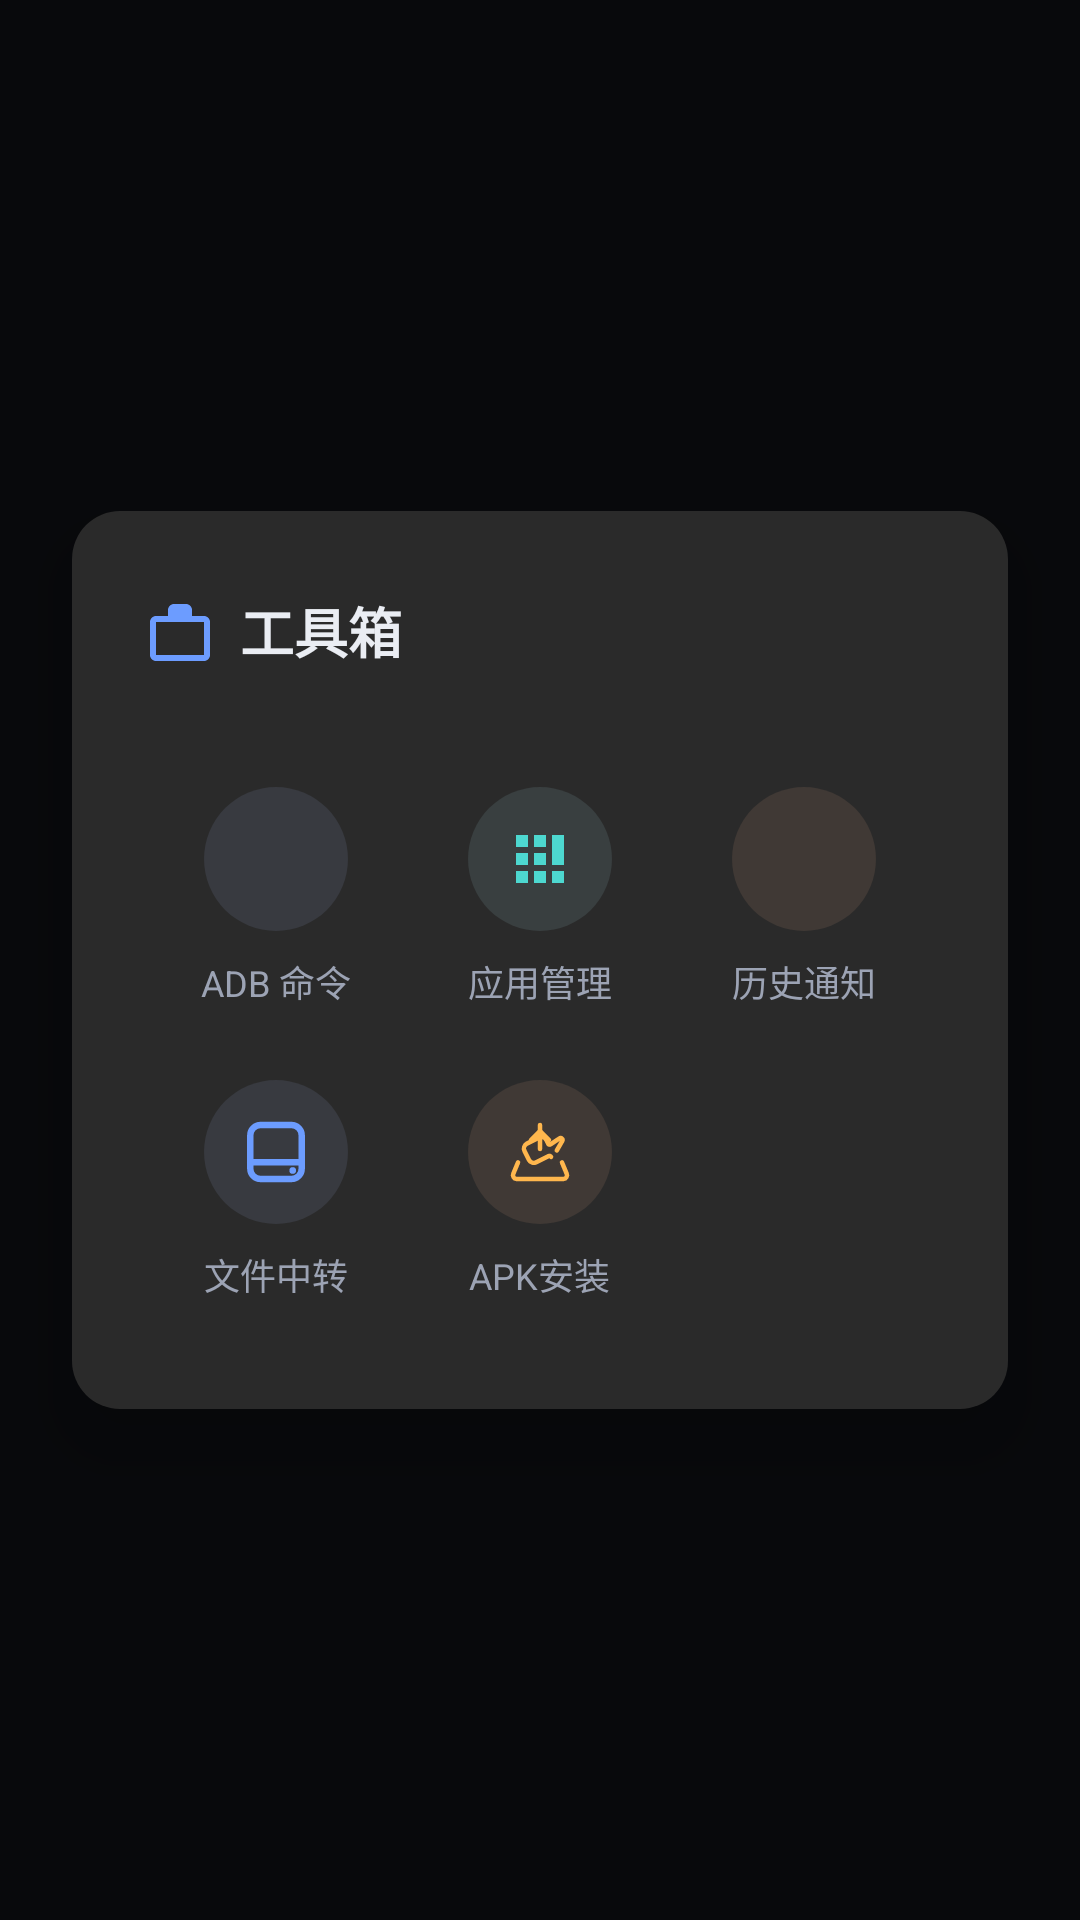

Here is an Android app screen rendered from its layout file. Give the layout XML and the strings, colors and styles it references.
<!-- AndroidManifest.xml: application theme Theme.HideRecents -->
<!-- res/layout/activity_toolbox.xml -->
<?xml version="1.0" encoding="utf-8"?>
<FrameLayout xmlns:android="http://schemas.android.com/apk/res/android"
    xmlns:app="http://schemas.android.com/apk/res-auto"
    android:layout_width="match_parent"
    android:layout_height="match_parent">

    
    <LinearLayout
        android:id="@+id/toolboxPanel"
        android:layout_width="match_parent"
        android:layout_height="wrap_content"
        android:layout_gravity="center"
        android:layout_marginStart="24dp"
        android:layout_marginEnd="24dp"
        android:orientation="vertical"
        android:background="@drawable/bg_toolbox_panel"
        android:elevation="16dp"
        android:outlineProvider="background"
        android:padding="24dp">

        
        <LinearLayout
            android:layout_width="match_parent"
            android:layout_height="wrap_content"
            android:orientation="horizontal"
            android:gravity="center_vertical"
            android:layout_marginBottom="24dp">

            <ImageView
                android:layout_width="24dp"
                android:layout_height="24dp"
                android:src="@drawable/ic_toolbox"
                android:contentDescription="toolbox"
                android:layout_marginEnd="8dp"
                app:tint="@color/primary" />

            <TextView
                android:layout_width="0dp"
                android:layout_height="wrap_content"
                android:layout_weight="1"
                android:text="工具箱"
                android:textSize="18sp"
                android:textColor="@color/on_surface"
                android:textStyle="bold" />

            <ImageView
                android:id="@+id/btnClose"
                android:layout_width="32dp"
                android:layout_height="32dp"
                android:src="@drawable/ic_close"
                android:contentDescription="close"
                android:padding="4dp"
                app:tint="@color/on_surface_variant" />
        </LinearLayout>

        
        <GridLayout
            android:layout_width="match_parent"
            android:layout_height="wrap_content"
            android:columnCount="3"
            android:rowCount="3">

            
            <LinearLayout
                android:id="@+id/toolAdb"
                android:layout_width="0dp"
                android:layout_height="wrap_content"
                android:layout_columnWeight="1"
                android:orientation="vertical"
                android:gravity="center"
                android:padding="12dp">

                <ImageView
                    android:layout_width="48dp"
                    android:layout_height="48dp"
                    android:src="@drawable/ic_terminal"
                    android:background="@drawable/bg_tool_icon_primary"
                    android:padding="12dp"
                    android:contentDescription="adb"
                    app:tint="@color/primary" />

                <TextView
                    android:layout_width="wrap_content"
                    android:layout_height="wrap_content"
                    android:text="ADB 命令"
                    android:textSize="12sp"
                    android:textColor="@color/on_surface_variant"
                    android:layout_marginTop="8dp" />
            </LinearLayout>

            
            <LinearLayout
                android:id="@+id/toolAppManage"
                android:layout_width="0dp"
                android:layout_height="wrap_content"
                android:layout_columnWeight="1"
                android:orientation="vertical"
                android:gravity="center"
                android:padding="12dp">

                <ImageView
                    android:layout_width="48dp"
                    android:layout_height="48dp"
                    android:src="@drawable/ic_apps"
                    android:background="@drawable/bg_tool_icon_secondary"
                    android:padding="12dp"
                    android:contentDescription="apps"
                    app:tint="@color/secondary" />

                <TextView
                    android:layout_width="wrap_content"
                    android:layout_height="wrap_content"
                    android:text="应用管理"
                    android:textSize="12sp"
                    android:textColor="@color/on_surface_variant"
                    android:layout_marginTop="8dp" />
            </LinearLayout>

            
            <LinearLayout
                android:id="@+id/toolNotifications"
                android:layout_width="0dp"
                android:layout_height="wrap_content"
                android:layout_columnWeight="1"
                android:orientation="vertical"
                android:gravity="center"
                android:padding="12dp">

                <ImageView
                    android:layout_width="48dp"
                    android:layout_height="48dp"
                    android:src="@drawable/ic_notifications"
                    android:background="@drawable/bg_tool_icon_tertiary"
                    android:padding="12dp"
                    android:contentDescription="notifications"
                    app:tint="@color/tertiary" />

                <TextView
                    android:layout_width="wrap_content"
                    android:layout_height="wrap_content"
                    android:text="历史通知"
                    android:textSize="12sp"
                    android:textColor="@color/on_surface_variant"
                    android:layout_marginTop="8dp" />
            </LinearLayout>

            
            <LinearLayout
                android:id="@+id/toolFileTransfer"
                android:layout_width="0dp"
                android:layout_height="wrap_content"
                android:layout_columnWeight="1"
                android:orientation="vertical"
                android:gravity="center"
                android:padding="12dp">

                <ImageView
                    android:layout_width="48dp"
                    android:layout_height="48dp"
                    android:src="@drawable/ic_storage"
                    android:background="@drawable/bg_tool_icon_primary"
                    android:padding="12dp"
                    android:contentDescription="file transfer"
                    app:tint="@color/primary" />

                <TextView
                    android:layout_width="wrap_content"
                    android:layout_height="wrap_content"
                    android:text="文件中转"
                    android:textSize="12sp"
                    android:textColor="@color/on_surface_variant"
                    android:layout_marginTop="8dp" />
            </LinearLayout>

            
            <LinearLayout
                android:id="@+id/toolApkInstaller"
                android:layout_width="0dp"
                android:layout_height="wrap_content"
                android:layout_columnWeight="1"
                android:orientation="vertical"
                android:gravity="center"
                android:padding="12dp">

                <ImageView
                    android:layout_width="48dp"
                    android:layout_height="48dp"
                    android:src="@drawable/ic_apk_install"
                    android:background="@drawable/bg_tool_icon_tertiary"
                    android:padding="12dp"
                    android:contentDescription="apk installer"
                    app:tint="@color/tertiary" />

                <TextView
                    android:layout_width="wrap_content"
                    android:layout_height="wrap_content"
                    android:text="APK安装"
                    android:textSize="12sp"
                    android:textColor="@color/on_surface_variant"
                    android:layout_marginTop="8dp" />
            </LinearLayout>

        </GridLayout>
    </LinearLayout>
</FrameLayout>
<!-- resources referenced by this layout -->
<resources>
  <color name="on_surface">#FFEAEDF3</color>
  <color name="on_surface_variant">#FF9CA3B4</color>
  <color name="primary">#FF6C9CFF</color>
  <color name="secondary">#FF4DD8D0</color>
  <color name="tertiary">#FFFFB74D</color>
  <!-- drawable bg_tool_icon_primary (drawable) -->
  <?xml version="1.0" encoding="utf-8"?>
  <shape xmlns:android="http://schemas.android.com/apk/res/android">
      <solid android:color="#1AB0C6FF" />
      <corners android:radius="24dp" />
  </shape>
  <!-- drawable bg_tool_icon_secondary (drawable) -->
  <?xml version="1.0" encoding="utf-8"?>
  <shape xmlns:android="http://schemas.android.com/apk/res/android">
      <solid android:color="#1ABDF4FF" />
      <corners android:radius="24dp" />
  </shape>
  <!-- drawable bg_tool_icon_tertiary (drawable) -->
  <?xml version="1.0" encoding="utf-8"?>
  <shape xmlns:android="http://schemas.android.com/apk/res/android">
      <solid android:color="#1AFFB692" />
      <corners android:radius="24dp" />
  </shape>
  <!-- drawable bg_toolbox_panel (drawable) -->
  <?xml version="1.0" encoding="utf-8"?>
  <shape xmlns:android="http://schemas.android.com/apk/res/android">
      <solid android:color="#FF2A2A2A" />
      <corners android:radius="16dp" />
  </shape>
  <!-- drawable ic_apps (drawable) -->
  <?xml version="1.0" encoding="utf-8"?>
  <vector xmlns:android="http://schemas.android.com/apk/res/android"
      android:width="24dp"
      android:height="24dp"
      android:viewportWidth="24"
      android:viewportHeight="24">
      <path
          android:fillColor="#FFFFFFFF"
          android:pathData="M4,8h4V4H4V8zM10,20h4v-4h-4V20zM4,20h4v-4H4V20zM4,14h4v-4H4V14zM10,14h4v-4h-4V14zM16,4v4h4V4H16zM10,8h4V4h-4V8zM16,14h4v-4h-4V14zM16,20h4v-4h-4V20zM16,10h4V4h-4v6z" />
  </vector>
  <!-- drawable ic_storage (drawable) -->
  <?xml version="1.0" encoding="utf-8"?>
  <vector xmlns:android="http://schemas.android.com/apk/res/android"
      android:width="28dp"
      android:height="28dp"
      android:viewportWidth="28"
      android:viewportHeight="28">
  
      <path
          android:pathData="M8,3.5C5.79,3.5 4,5.29 4,7.5V20.5C4,22.71 5.79,24.5 8,24.5H20C22.21,24.5 24,22.71 24,20.5V7.5C24,5.29 22.21,3.5 20,3.5H8Z"
          android:strokeWidth="2.5"
          android:strokeColor="#B7F0FF"
          android:fillColor="#00000000" />
  
      <path
          android:pathData="M4,18H24"
          android:strokeWidth="2.5"
          android:strokeColor="#B7F0FF"
          android:strokeLineCap="round" />
  
      <path
          android:pathData="M20.5,21.2m-1.3,0a1.3,1.3 0,1 1,2.6 0a1.3,1.3 0,1 1,-2.6 0"
          android:fillColor="#B7F0FF" />
  </vector>
  <!-- drawable ic_toolbox (drawable) -->
  <vector xmlns:android="http://schemas.android.com/apk/res/android"
      android:width="24dp"
      android:height="24dp"
      android:viewportWidth="24"
      android:viewportHeight="24"
      android:tint="?attr/colorControlNormal">
      <path
          android:fillColor="@android:color/white"
          android:pathData="M20,7h-4V5c0,-1.1 -0.9,-2 -2,-2h-4c-1.1,0 -2,0.9 -2,2v2H4c-1.1,0 -2,0.9 -2,2v11c0,1.1 0.9,2 2,2h16c1.1,0 2,-0.9 2,-2V9c0,-1.1 -0.9,-2 -2,-2zM14,5h-4v2h4V5zM20,20H4V9h16V20z"/>
  </vector>
  <color name="on_primary">#FF002E6B</color>
  <color name="primary_container">#FF1A4A8A</color>
  <color name="on_primary_container">#FFA8CBFF</color>
  <color name="on_secondary">#FF003735</color>
  <color name="secondary_container">#FF1A4F4C</color>
  <color name="on_secondary_container">#FF7FF5EC</color>
  <color name="background">#FF08090C</color>
  <color name="surface">#FF08090C</color>
  <color name="surface_variant">#FF242830</color>
  <color name="error">#FFFF6B6B</color>
  <color name="on_error">#FF690005</color>
</resources>
